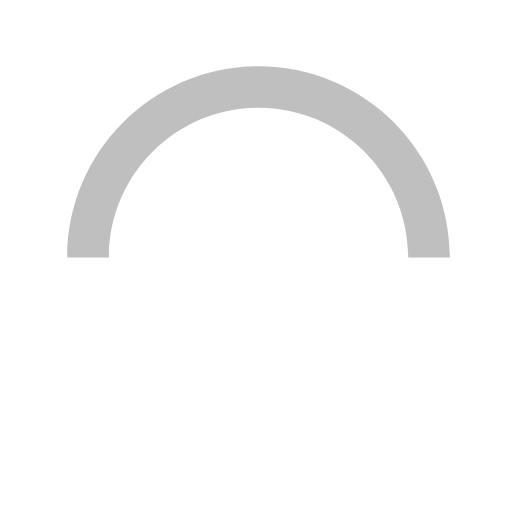
t = 0.00 s
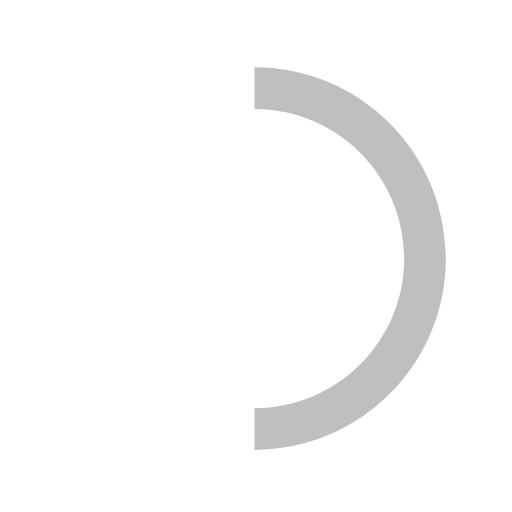
t = 0.15 s
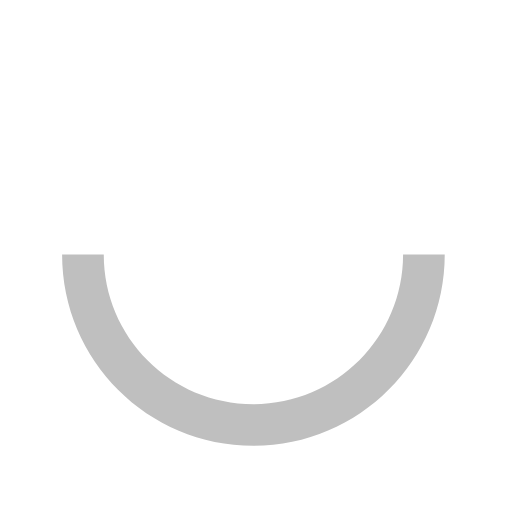
t = 0.30 s
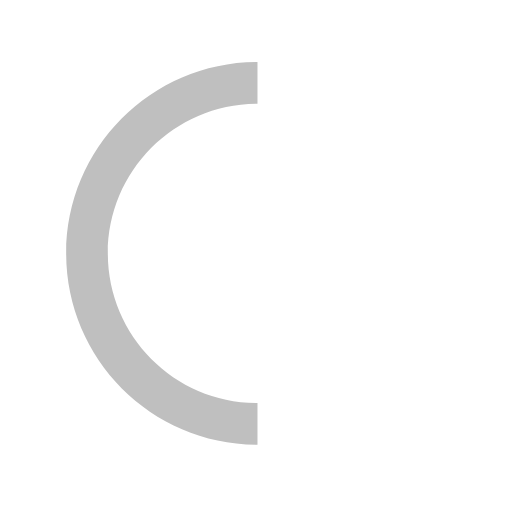
t = 0.45 s

The animated SVG that drew these frames (rendered in a browser with its animation timeline set to each time). Animation: 1 SMIL element (animateTransform=1); one cycle of 0.60 s, repeats indefinitely.

<svg version="1.1" id="loader-1" xmlns="http://www.w3.org/2000/svg" xmlns:xlink="http://www.w3.org/1999/xlink" x="0" y="0" width="50" height="50" viewBox="0 0 50 50" style="enable-background:new 0 0 50 50;" xml:space="preserve">
  <path fill="#bfbfbf" d="M43.935,25.145c0-10.318-8.364-18.683-18.683-18.683c-10.318,0-18.683,8.365-18.683,18.683h4.068c0-8.071,6.543-14.615,14.615-14.615c8.072,0,14.615,6.543,14.615,14.615H43.935z" transform="rotate(40 25 25)">
    <animateTransform attributeType="xml" attributeName="transform" type="rotate" from="0 25 25" to="360 25 25" dur="0.6s" repeatCount="indefinite"></animateTransform>
    </path>
  </svg>
